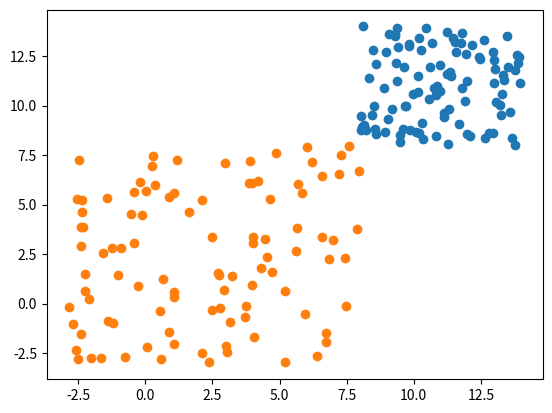

Here is the Python script that generated this plot:
import numpy as np
import matplotlib.pyplot as plt

class Generate:
    data_1 = None
    data_2 = None

    def __init__(self):
        center_1 = (8, 4)
        center_2 = (-3, -2)
        distance = 10

        self.data_1 = np.random.uniform(center_1[0], center_1[1] + distance, size=(2, 100))
        self.data_2 = np.random.uniform(center_2[0], center_2[1] + distance, size=(2, 100))

    def PlotData(self):
        data_1x = np.array(self.data_1.transpose()[:, 0])
        data_1x = data_1x.reshape((data_1x.size, 1))

        data_1y = np.array(self.data_1.transpose()[:, 1])
        data_1y = data_1y.reshape((data_1y.size, 1))

        data_2x = np.array(self.data_2.transpose()[:, 0])
        data_2x = data_2x.reshape((data_2x.size, 1))

        data_2y = np.array(self.data_2.transpose()[:, 1])
        data_2y = data_2y.reshape((data_2y.size, 1))

        plt.scatter(data_1x, data_1y)
        plt.scatter(data_2x, data_2y)

        plt.show()

    def getData_1(self):
        return self.data_1

    def getData_2(self):
        return self.data_2

def main():
    generate = Generate()
    generate.PlotData()

if __name__ == '__main__':
    main()